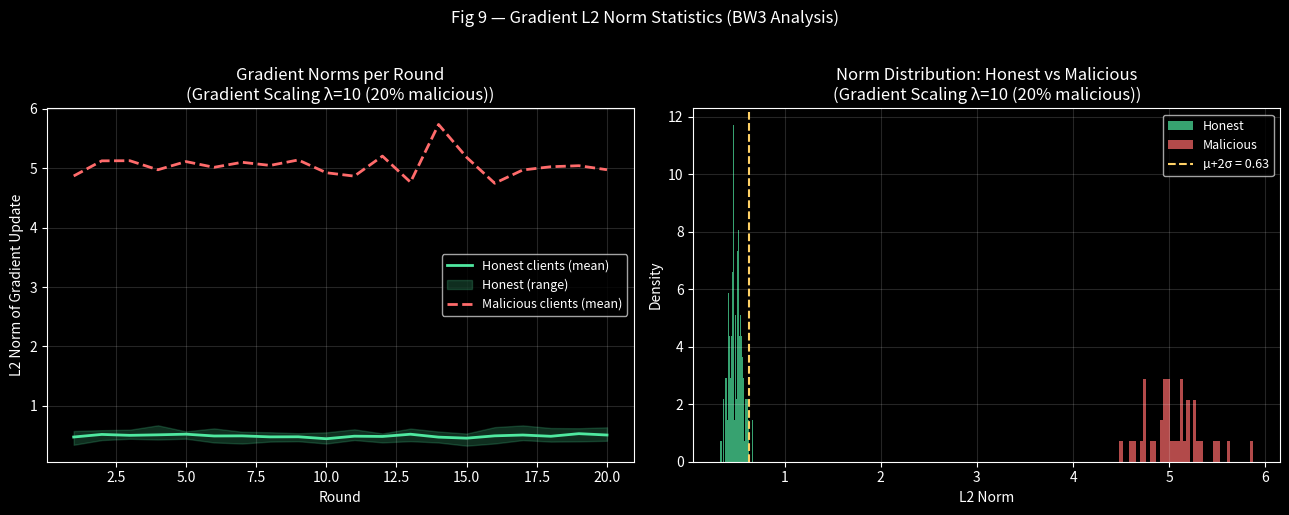

Reproduce this figure in Python.
"""
Gradient Statistics Analysis — BW3 starting point.

Collects per-client gradient L2 norms across FL rounds.
Splits honest vs malicious clients to show norm distributions.
This data feeds into anomaly detection design in BW4.
"""
import os
import numpy as np
import pandas as pd
import matplotlib
matplotlib.use("Agg")
import matplotlib.pyplot as plt
from typing import List, Dict


def compute_gradient_norm(
    global_params: List[np.ndarray],
    local_params: List[np.ndarray],
) -> float:
    """
    Compute L2 norm of gradient update (local - global) for a single client.
    
    Args:
        global_params : model weights before the round (list of np.ndarrays)
        local_params  : model weights after local training (list of np.ndarrays)
    Returns:
        l2_norm : scalar float — the L2 norm of the gradient delta
    """
    deltas = [l - g for l, g in zip(local_params, global_params)]
    flat   = np.concatenate([d.flatten() for d in deltas])
    return float(np.linalg.norm(flat))


def collect_norm_stats(
    norm_logs: List[Dict],
    out_csv: str = "experiments/results/gradient_norms.csv",
) -> pd.DataFrame:
    """
    Save collected norm logs to CSV.
    
    norm_logs: list of dicts, each: 
        {"round": int, "client_id": int, "is_malicious": bool, "l2_norm": float}
    """
    df = pd.DataFrame(norm_logs)
    os.makedirs(os.path.dirname(out_csv), exist_ok=True)
    df.to_csv(out_csv, index=False)
    print(f"✓ Gradient norm stats saved → {out_csv}")
    return df


def plot_norm_distributions(
    df: pd.DataFrame,
    attack_name: str = "Gradient Scaling λ=10",
    out_path: str = "report/figures/fig9_grad_norm_dist.png",
):
    """
    Plot L2 norm distributions: honest vs malicious clients across all rounds.
    Creates two subplots:
      Left  — Box plots per round (shows temporal pattern)
      Right — Distribution histogram (honest vs malicious overlap)
    """
    plt.style.use("dark_background")
    fig, axes = plt.subplots(1, 2, figsize=(13, 5))

    honest_df    = df[df["is_malicious"] == False]
    malicious_df = df[df["is_malicious"] == True]

    # ── Left: Per-round mean norms ──────────────────────────────────────────
    ax = axes[0]
    h_means = honest_df.groupby("round")["l2_norm"].mean()
    m_means = malicious_df.groupby("round")["l2_norm"].mean()

    ax.plot(h_means.index, h_means.values, color="#4fe8a0", lw=2, label="Honest clients (mean)")
    ax.fill_between(
        h_means.index,
        honest_df.groupby("round")["l2_norm"].min(),
        honest_df.groupby("round")["l2_norm"].max(),
        alpha=0.2, color="#4fe8a0", label="Honest (range)"
    )
    if len(malicious_df) > 0:
        ax.plot(m_means.index, m_means.values, color="#ff6b6b", lw=2, ls="--", label="Malicious clients (mean)")

    ax.set_xlabel("Round"); ax.set_ylabel("L2 Norm of Gradient Update")
    ax.set_title(f"Gradient Norms per Round\n({attack_name})")
    ax.legend(fontsize=9); ax.grid(True, alpha=0.15)

    # ── Right: Distribution histogram ───────────────────────────────────────
    ax = axes[1]
    ax.hist(honest_df["l2_norm"],    bins=40, alpha=0.7, color="#4fe8a0", label="Honest", density=True)
    if len(malicious_df) > 0:
        ax.hist(malicious_df["l2_norm"], bins=40, alpha=0.7, color="#ff6b6b", label="Malicious", density=True)

    # Add µ ± 2σ threshold line for honest clients
    mu    = honest_df["l2_norm"].mean()
    sigma = honest_df["l2_norm"].std()
    ax.axvline(mu + 2 * sigma, color="#ffd166", ls="--", lw=1.5, label=f"µ+2σ = {mu+2*sigma:.2f}")

    ax.set_xlabel("L2 Norm"); ax.set_ylabel("Density")
    ax.set_title(f"Norm Distribution: Honest vs Malicious\n({attack_name})")
    ax.legend(fontsize=9); ax.grid(True, alpha=0.15)

    fig.suptitle("Fig 9 — Gradient L2 Norm Statistics (BW3 Analysis)", fontsize=12, y=1.02)
    plt.tight_layout()
    os.makedirs(os.path.dirname(out_path), exist_ok=True)
    plt.savefig(out_path, dpi=150, bbox_inches="tight")
    print(f"✓ {out_path} saved")


if __name__ == "__main__":
    # ── Synthetic demo: simulate norms to verify plotting works ──────────────
    # In real use, this data comes from your FL simulation loop
    rng = np.random.default_rng(42)
    logs = []
    for r in range(1, 21):
        for c in range(8):   # 8 honest
            logs.append({"round": r, "client_id": c, "is_malicious": False,
                          "l2_norm": rng.normal(0.5, 0.08)})
        for c in range(2):   # 2 malicious (gradient scale λ=10 → ~10× norms)
            logs.append({"round": r, "client_id": 8+c, "is_malicious": True,
                          "l2_norm": rng.normal(5.0, 0.3)})

    df = collect_norm_stats(logs)
    plot_norm_distributions(df, attack_name="Gradient Scaling λ=10 (20% malicious)")
    print("✓ Gradient stats demo complete")
